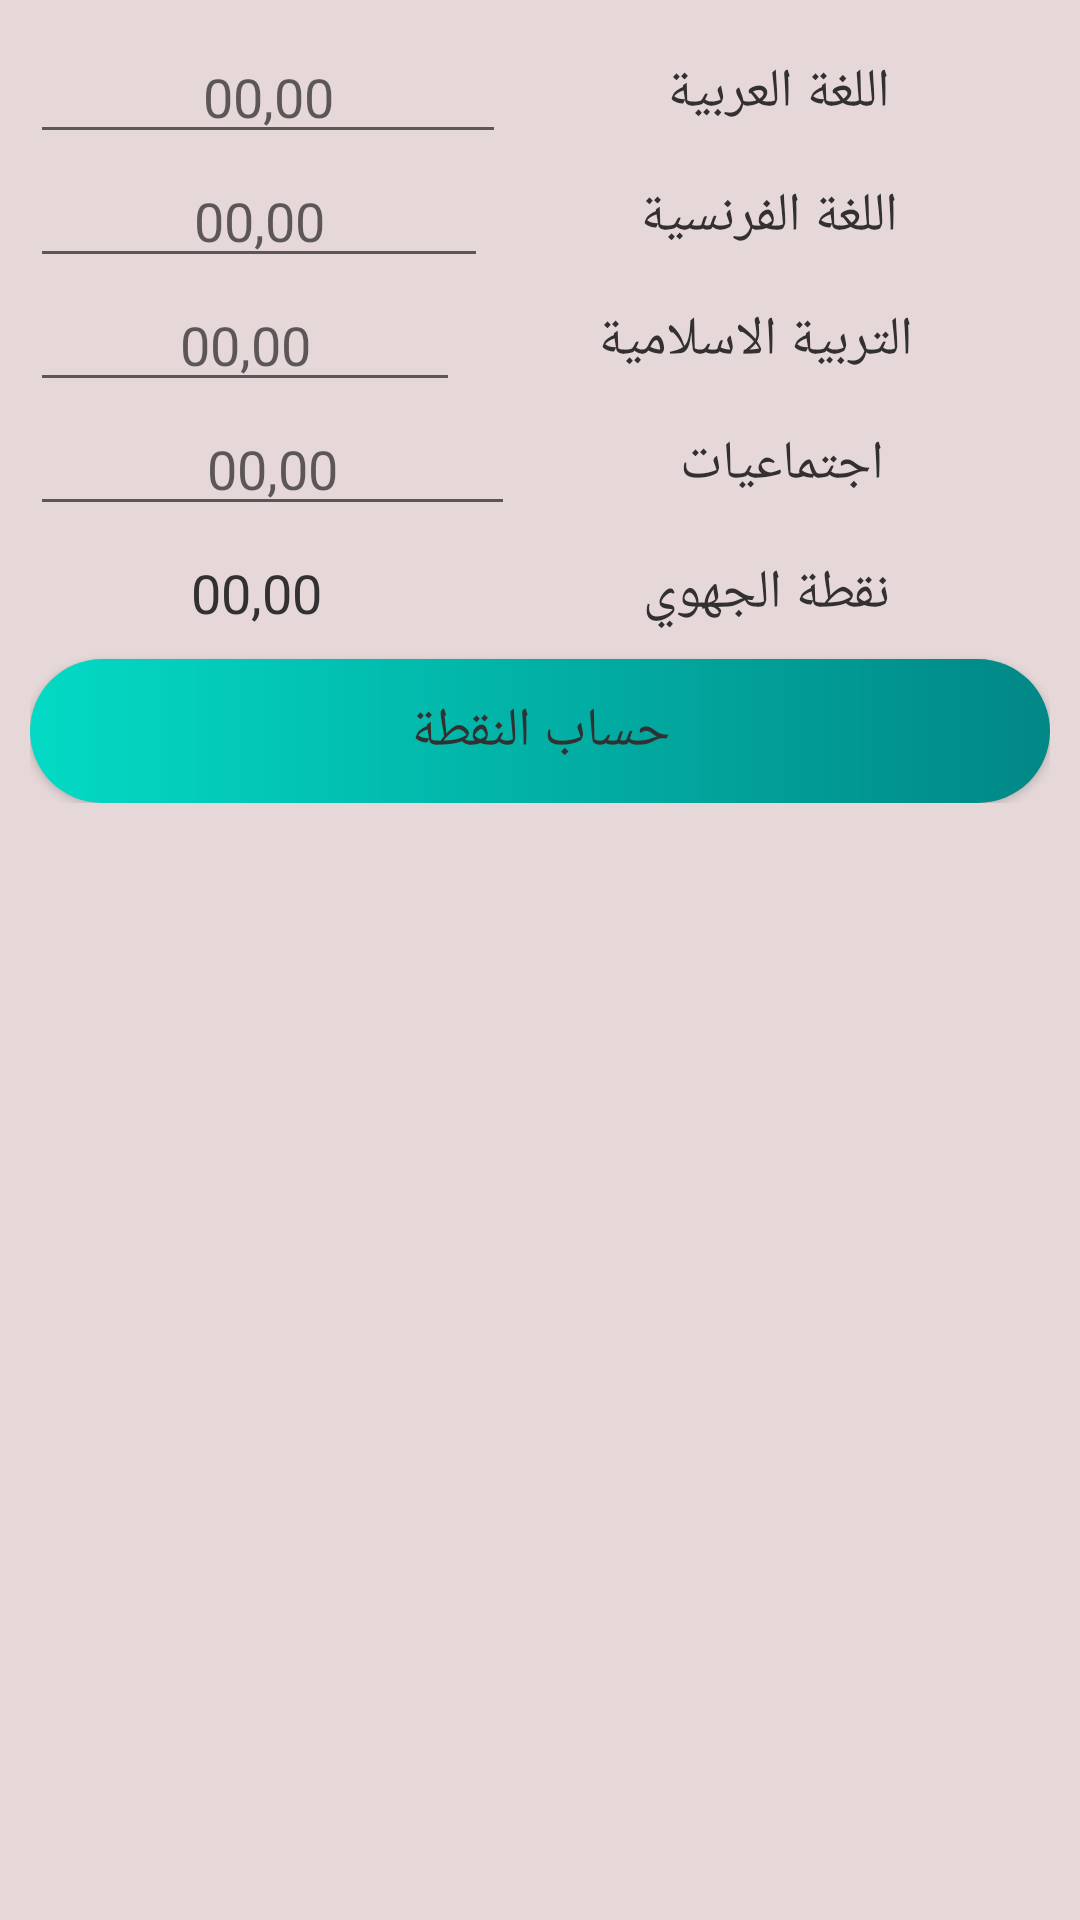

The Android layout XML behind this screen, and the referenced resources:
<!-- AndroidManifest.xml: application theme Theme.BAC_Note -->
<!-- res/layout/activity_regional__note.xml -->
<?xml version="1.0" encoding="utf-8"?>
<androidx.constraintlayout.widget.ConstraintLayout xmlns:android="http://schemas.android.com/apk/res/android"
    xmlns:app="http://schemas.android.com/apk/res-auto"
    xmlns:tools="http://schemas.android.com/tools"
    android:layout_width="match_parent"
    android:layout_height="match_parent"
    android:background="@color/neartowhite"
    tools:context=".notetype.Regional_Note">
    <ScrollView
        android:layout_width="match_parent"
        android:layout_height="match_parent">
    <LinearLayout
        android:layout_width="match_parent"
        android:layout_height="match_parent"
        android:orientation="vertical"
        android:gravity="center"
        android:padding="10dp"
        tools:layout_editor_absoluteX="147dp"
        tools:layout_editor_absoluteY="169dp">

        <LinearLayout
            android:layout_width="match_parent"
            android:layout_height="wrap_content"
            android:orientation="horizontal">

            <EditText
                android:id="@+id/edtarabic"
                android:layout_width="wrap_content"
                android:layout_height="match_parent"
                android:layout_weight="1"
                android:gravity="center"
                android:hint="@string/NUll"
                android:inputType="numberDecimal"
                android:textColor="@color/gray"
                />

            <TextView
                android:layout_width="wrap_content"
                android:layout_height="match_parent"
                android:layout_weight="1"
                android:gravity="center"
                android:textSize="@dimen/text_subject_name_size"
                android:textColor="@color/gray"
                android:text="@string/arabic" />
        </LinearLayout>
        <LinearLayout
            android:layout_width="match_parent"
            android:layout_height="wrap_content"
            android:orientation="horizontal">

            <EditText
                android:id="@+id/edtfranch"
                android:layout_width="wrap_content"
                android:layout_height="wrap_content"
                android:layout_weight="1"
                android:textColor="@color/gray"
                android:hint="@string/NUll"
                android:gravity="center"
                android:inputType="numberDecimal" />

            <TextView
                android:layout_width="wrap_content"
                android:layout_height="match_parent"
                android:layout_weight="1"
                android:gravity="center"
                android:textSize="@dimen/text_subject_name_size"
                android:textColor="@color/gray"
                android:text="@string/francais" />
        </LinearLayout>
        <LinearLayout
            android:layout_width="match_parent"
            android:layout_height="wrap_content"
            android:orientation="horizontal">

            <EditText
                android:id="@+id/edtislamiyat"
                android:layout_width="wrap_content"
                android:layout_height="wrap_content"
                android:layout_weight="1"
                android:textColor="@color/gray"
                android:hint="@string/NUll"
                android:gravity="center"
                android:inputType="numberDecimal" />

            <TextView
                android:layout_width="wrap_content"
                android:layout_height="match_parent"
                android:layout_weight="1"
                android:gravity="center"
                android:textSize="@dimen/text_subject_name_size"
                android:textColor="@color/gray"
                android:text="@string/islamiyat" />
        </LinearLayout>
        <LinearLayout
            android:layout_width="match_parent"
            android:layout_height="wrap_content"
            android:orientation="horizontal">

            <EditText
                android:id="@+id/edtijtimaayat"
                android:layout_width="wrap_content"
                android:layout_height="wrap_content"
                android:layout_weight="1"
                android:textColor="@color/gray"
                android:hint="@string/NUll"
                android:gravity="center"
                android:inputType="numberDecimal" />

            <TextView
                android:layout_width="wrap_content"
                android:layout_height="match_parent"
                android:layout_weight="1"
                android:gravity="center"
                android:textSize="@dimen/text_subject_name_size"
                android:textColor="@color/gray"
                android:text="@string/giographique" />

        </LinearLayout>
        <LinearLayout
            android:layout_width="match_parent"
            android:layout_height="wrap_content"
            android:layout_marginTop="10dp"
            android:orientation="horizontal">

            <TextView
                android:id="@+id/setregionote"
                android:layout_width="wrap_content"
                android:layout_height="wrap_content"
                android:layout_weight="1"
                android:textSize="@dimen/text_note_size"
                android:textColor="@color/gray"
                android:text="@string/NUll"
                android:gravity="center"
                />

            <TextView
                android:layout_width="wrap_content"
                android:layout_height="match_parent"
                android:layout_weight="1"
                android:gravity="center"
                android:textSize="@dimen/text_subject_name_size"
                android:textColor="@color/gray"
                android:text="@string/regional_note" />
        </LinearLayout>

        <Button
            android:layout_width="match_parent"
            android:layout_height="wrap_content"
            android:layout_marginTop="10dp"
            android:onClick="tosetreg_noteS"
            android:background="@drawable/shapebutton"
            android:textColor="@color/gray"
            android:textSize="@dimen/text_done_size"
            android:gravity="center"
            android:text="@string/buttonclick" />
    </LinearLayout>
    </ScrollView>
</androidx.constraintlayout.widget.ConstraintLayout>
<!-- resources referenced by this layout -->
<resources>
  <color name="gray">#323030</color>
  <color name="neartowhite">#E6D8D8</color>
  <dimen name="text_done_size">18sp</dimen>
  <dimen name="text_note_size">18sp</dimen>
  <dimen name="text_subject_name_size">18sp</dimen>
  <!-- drawable shapebutton (drawable) -->
  <?xml version="1.0" encoding="utf-8"?>
  <shape xmlns:android="http://schemas.android.com/apk/res/android"
      android:shape="rectangle">
      <gradient
          android:startColor="@color/teal_200"
          android:endColor="@color/teal_700"
          >
  
      </gradient>
      <corners
         android:radius="60dp">
  
      </corners>
  
  </shape>
  <string name="NUll">00,00</string>
  <string name="arabic">اللغة العربية </string>
  <string name="buttonclick">حساب النقطة </string>
  <string name="francais">اللغة الفرنسية</string>
  <string name="giographique">اجتماعيات</string>
  <string name="islamiyat">التربية الاسلامية</string>
  <string name="regional_note">نقطة الجهوي </string>
  <style name="Theme.BAC_Note" parent="Theme.MaterialComponents.DayNight.DarkActionBar">
          
          <item name="colorPrimary">@color/teal_700</item>
          <item name="colorPrimaryVariant">@color/gray</item>
          <item name="colorOnPrimary">@color/teal_200</item>
          
          <item name="colorSecondary">@color/teal_200</item>
          <item name="colorSecondaryVariant">@color/teal_700</item>
          <item name="colorOnSecondary">@color/black</item>
          
          <item name="android:statusBarColor" tools:targetApi="l">?attr/colorPrimaryVariant</item>
          
      </style>
  <color name="teal_200">#FF03DAC5</color>
  <color name="teal_700">#FF018786</color>
  <color name="black">#FF000000</color>
</resources>
